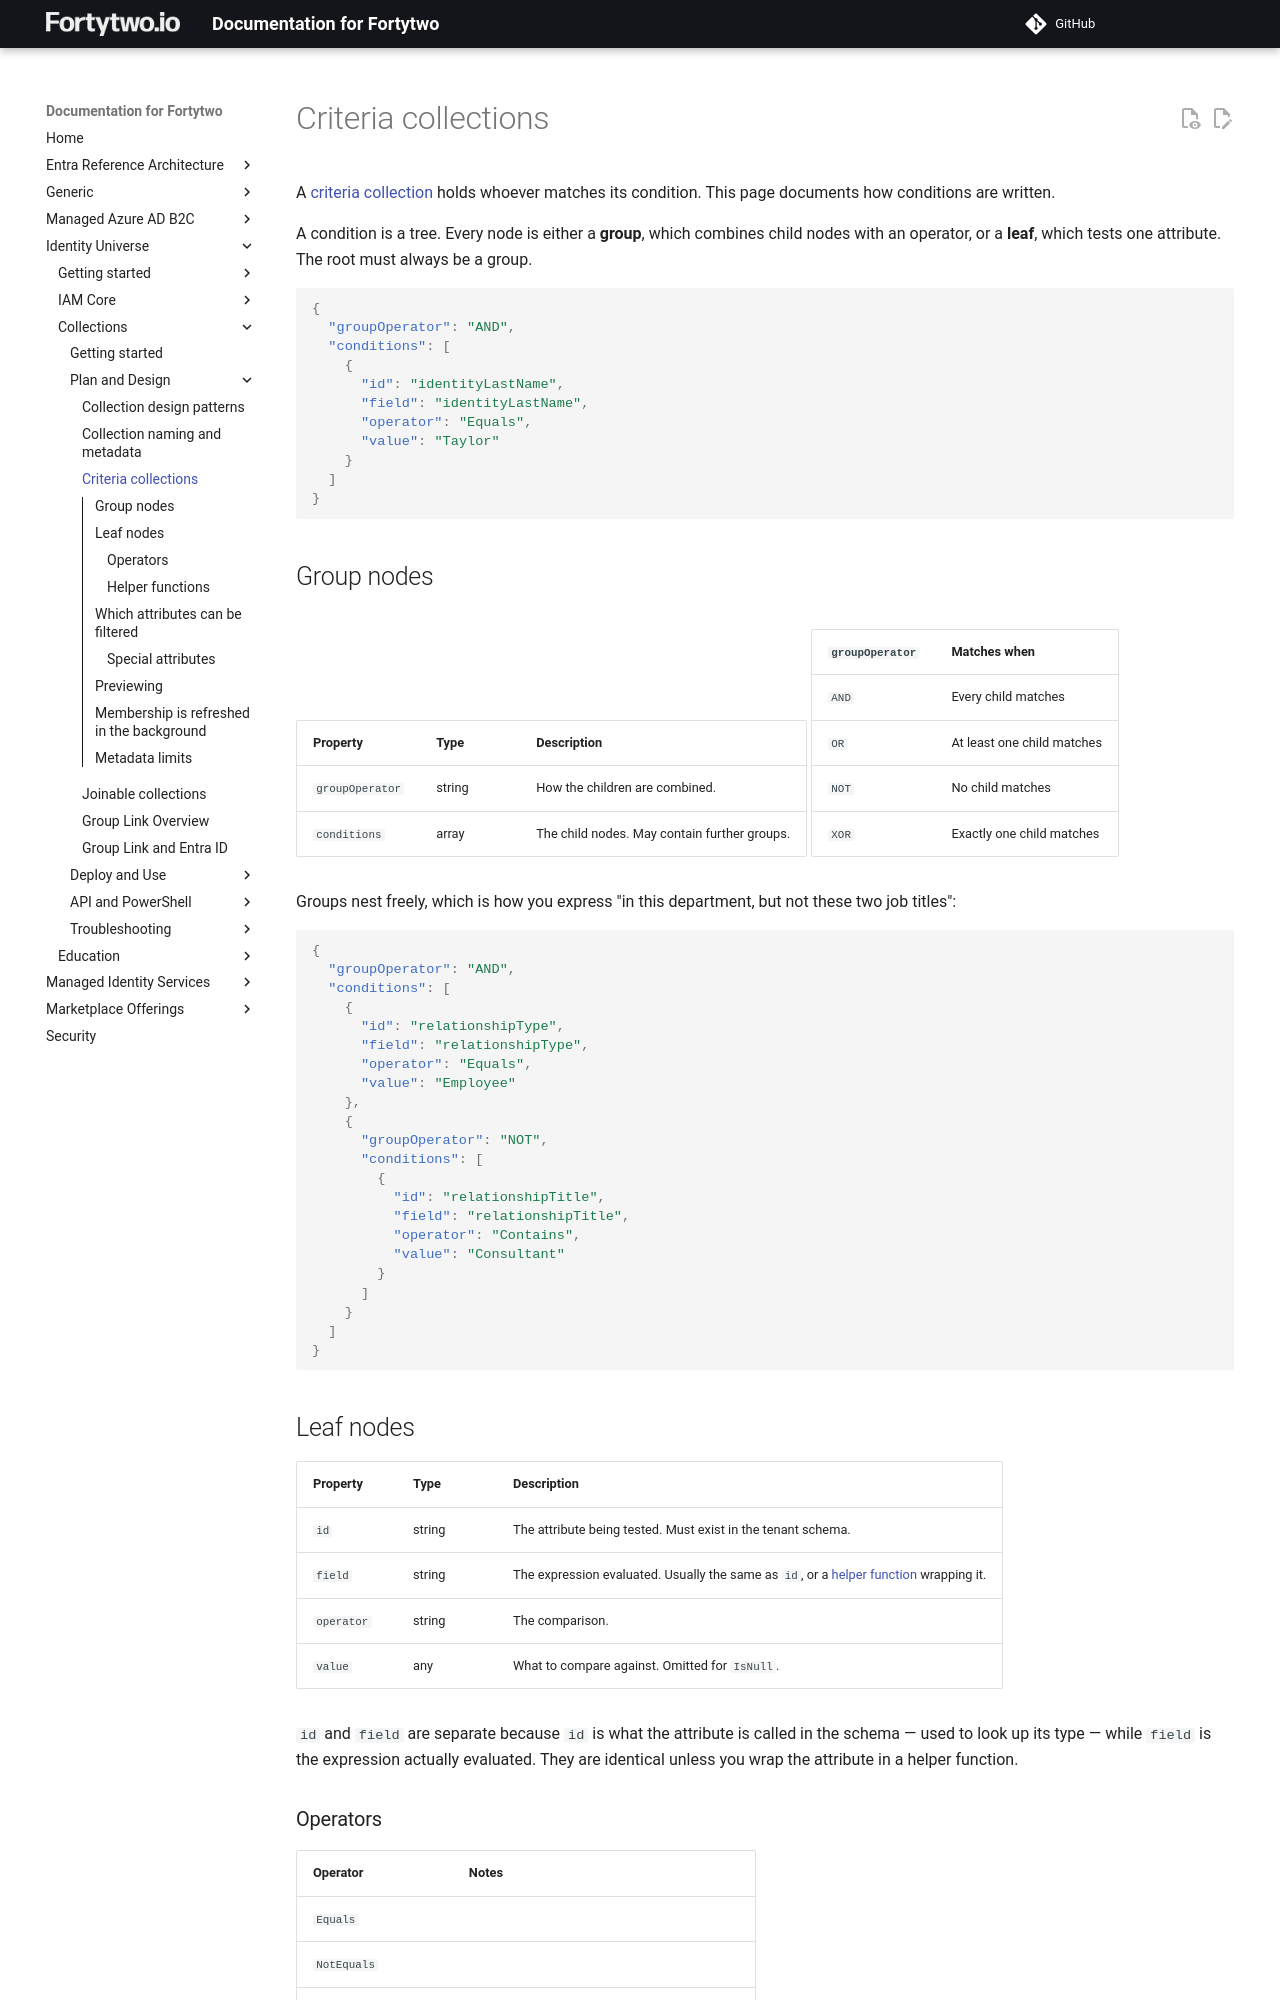

repository: fortytwoservices/public-docs.fortytwo.io · page: identity-universe/collections/plandesign/criteria/index.html · generator: mkdocs

# Criteria collections

A [criteria collection](../index.md#criteria-collections) holds whoever matches its condition. This page documents how conditions are written.

A condition is a tree. Every node is either a **group**, which combines child nodes with an operator, or a **leaf**, which tests one attribute. The root must always be a group.

```json
{
  "groupOperator": "AND",
  "conditions": [
    {
      "id": "identityLastName",
      "field": "identityLastName",
      "operator": "Equals",
      "value": "Taylor"
    }
  ]
}
```

## Group nodes

| Property | Type | Description |
|-|-|-|
| `groupOperator` | string | How the children are combined. |
| `conditions` | array | The child nodes. May contain further groups. |

| `groupOperator` | Matches when |
|-|-|
| `AND` | Every child matches |
| `OR` | At least one child matches |
| `NOT` | No child matches |
| `XOR` | Exactly one child matches |

Groups nest freely, which is how you express "in this department, but not these two job titles":

```json
{
  "groupOperator": "AND",
  "conditions": [
    {
      "id": "relationshipType",
      "field": "relationshipType",
      "operator": "Equals",
      "value": "Employee"
    },
    {
      "groupOperator": "NOT",
      "conditions": [
        {
          "id": "relationshipTitle",
          "field": "relationshipTitle",
          "operator": "Contains",
          "value": "Consultant"
        }
      ]
    }
  ]
}
```

## Leaf nodes

| Property | Type | Description |
|-|-|-|
| `id` | string | The attribute being tested. Must exist in the tenant schema. |
| `field` | string | The expression evaluated. Usually the same as `id`, or a [helper function](#helper-functions) wrapping it. |
| `operator` | string | The comparison. |
| `value` | any | What to compare against. Omitted for `IsNull`. |

`id` and `field` are separate because `id` is what the attribute is called in the schema — used to look up its type — while `field` is the expression actually evaluated. They are identical unless you wrap the attribute in a helper function.
